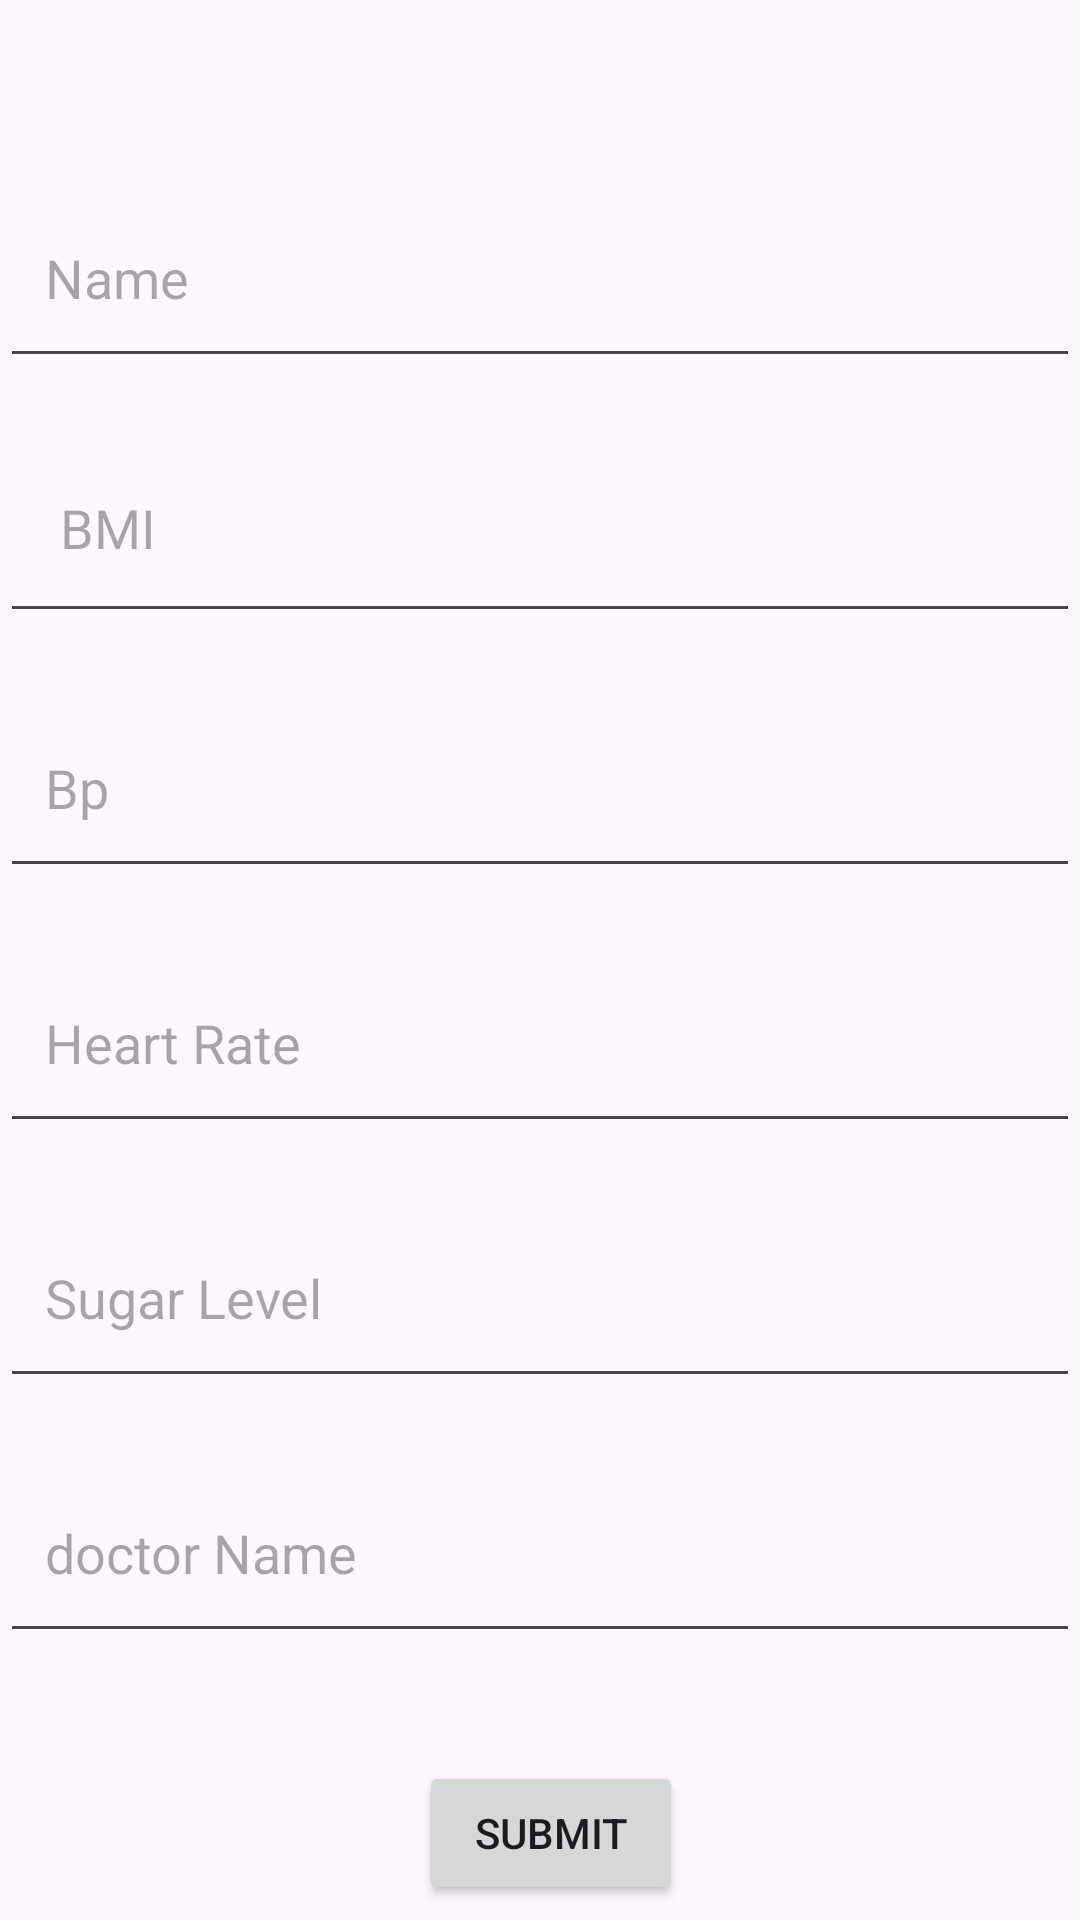

Reconstruct the res/layout file that produces this screen, plus the resources it refers to.
<!-- AndroidManifest.xml: application theme Theme.MedReportCare -->
<!-- res/layout/activity_landing_health_worker.xml -->
<?xml version="1.0" encoding="utf-8"?>
<androidx.constraintlayout.widget.ConstraintLayout xmlns:android="http://schemas.android.com/apk/res/android"
    xmlns:app="http://schemas.android.com/apk/res-auto"
    xmlns:tools="http://schemas.android.com/tools"
    android:layout_width="match_parent"
    android:layout_height="match_parent"
    android:background="@drawable/bgr2"
    tools:context=".HealthWorker.landingHealthWorker">


    <com.google.android.material.textfield.TextInputEditText
        android:id="@+id/report_name"
        android:layout_width="match_parent"
        android:layout_height="70dp"
        android:layout_marginTop="56dp"
        android:hint="Name"
        android:paddingStart="15dp"
        app:layout_constraintEnd_toEndOf="parent"
        app:layout_constraintHorizontal_bias="0.0"
        app:layout_constraintStart_toStartOf="parent"
        app:layout_constraintTop_toTopOf="parent" />

    <com.google.android.material.textfield.TextInputEditText
        android:id="@+id/report_bmi"
        android:layout_width="match_parent"
        android:layout_height="70dp"
        android:layout_marginTop="15dp"
        android:hint="BMI"
        android:paddingStart="15dp"
        app:layout_constraintEnd_toEndOf="parent"
        app:layout_constraintHorizontal_bias="0.411"
        app:layout_constraintStart_toStartOf="parent"
        android:padding="20dp"
        app:layout_constraintTop_toBottomOf="@+id/report_name" />


    <com.google.android.material.textfield.TextInputEditText
        android:id="@+id/report_heart_rate"
        android:layout_width="match_parent"
        android:layout_height="70dp"
        android:layout_marginTop="15dp"
        android:hint="Heart Rate"
        app:layout_constraintEnd_toEndOf="parent"
        app:layout_constraintHorizontal_bias="0.0"
        app:layout_constraintStart_toStartOf="parent"
        android:paddingStart="15dp"
        app:layout_constraintTop_toBottomOf="@+id/report_bp" />

    <com.google.android.material.textfield.TextInputEditText
        android:id="@+id/report_sugar_level"
        android:layout_width="match_parent"
        android:layout_height="70dp"
        android:layout_marginTop="15dp"
        android:hint="Sugar Level"
        app:layout_constraintEnd_toEndOf="parent"
        app:layout_constraintHorizontal_bias="0.0"
        app:layout_constraintStart_toStartOf="parent"
        android:paddingStart="15dp"
        app:layout_constraintTop_toBottomOf="@+id/report_heart_rate" />

    <com.google.android.material.textfield.TextInputEditText
        android:id="@+id/docname"
        android:layout_width="match_parent"

        android:layout_height="70dp"
        android:layout_marginTop="15dp"
        android:hint="doctor Name"
        app:layout_constraintEnd_toEndOf="parent"
        app:layout_constraintHorizontal_bias="0.2"
        app:layout_constraintStart_toStartOf="parent"
        android:paddingStart="15dp"
        app:layout_constraintTop_toBottomOf="@+id/report_sugar_level" />







    <com.google.android.material.textfield.TextInputEditText
        android:id="@+id/report_bp"
        android:layout_width="match_parent"
        android:layout_height="70dp"
        android:layout_marginTop="15dp"
        android:paddingStart="15dp"
        android:hint="Bp"
        app:layout_constraintEnd_toEndOf="parent"
        app:layout_constraintHorizontal_bias="1.0"
        app:layout_constraintStart_toStartOf="parent"
        app:layout_constraintTop_toBottomOf="@+id/report_bmi" />



    <Button
        android:id="@+id/submitbutton"
        android:layout_width="wrap_content"
        android:layout_height="wrap_content"
        android:layout_marginTop="36dp"
        android:text="SUBMIT"
        app:layout_constraintEnd_toEndOf="@+id/docname"
        app:layout_constraintHorizontal_bias="0.514"
        app:layout_constraintStart_toStartOf="@+id/docname"
        app:layout_constraintTop_toBottomOf="@+id/docname" />

    <Button
        android:id="@+id/viewDataButton"
        android:layout_width="wrap_content"
        android:layout_height="wrap_content"
        android:layout_marginTop="12dp"
        android:text="View Data"
        app:layout_constraintEnd_toEndOf="@+id/submitbutton"
        app:layout_constraintHorizontal_bias="0.31"
        app:layout_constraintStart_toStartOf="parent"
        app:layout_constraintTop_toBottomOf="@+id/submitbutton" />


</androidx.constraintlayout.widget.ConstraintLayout>
<!-- resources referenced by this layout -->
<resources>
  <style name="Theme.MedReportCare" parent="Base.Theme.MedReportCare" />
  <style name="Base.Theme.MedReportCare" parent="Theme.Material3.DayNight.NoActionBar">
          
          
      </style>
</resources>
